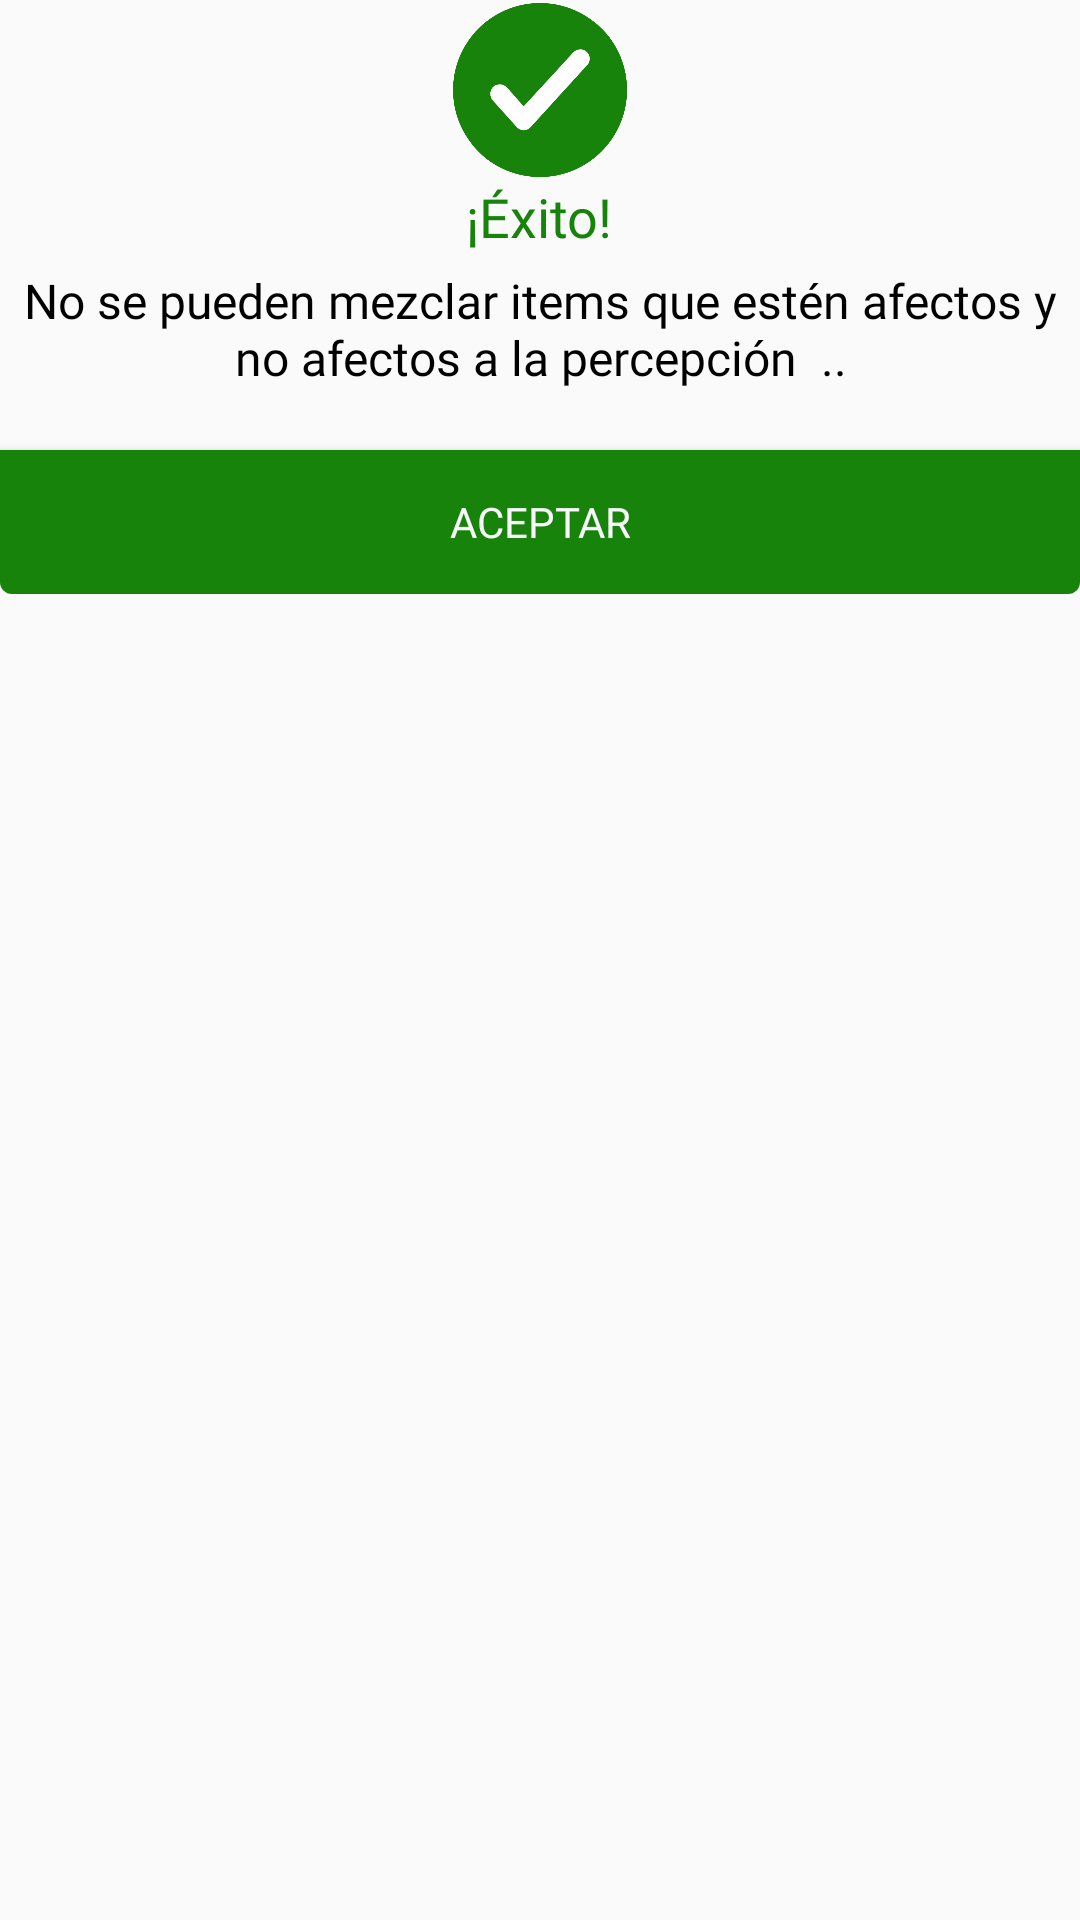

Android layout source for this screen:
<!-- AndroidManifest.xml: application theme Theme.ClinicaSanna -->
<!-- res/layout/pruebas.xml -->
<?xml version="1.0" encoding="utf-8"?>
<LinearLayout xmlns:android="http://schemas.android.com/apk/res/android"
    xmlns:app="http://schemas.android.com/apk/res-auto"
    android:layout_width="match_parent"
    android:layout_height="wrap_content"
    >

    <FrameLayout
        android:layout_width="match_parent"
        android:layout_height="wrap_content"
        android:background="@android:color/transparent"
        android:orientation="vertical">

        <androidx.cardview.widget.CardView
            android:layout_width="match_parent"
            android:layout_height="match_parent"
            app:cardCornerRadius="4dp"
            android:layout_marginTop="30dp"

            android:id="@+id/congratulation_card"
            app:cardBackgroundColor="#FAFAFA"
            app:cardElevation="0dp"
            android:layout_gravity="bottom">

            <LinearLayout
                android:layout_width="match_parent"
                android:layout_height="match_parent"
                android:background="@drawable/dialog_bg"
                android:orientation="vertical">

                <TextView
                    android:id="@+id/TxtNameCliente"
                    android:layout_width="wrap_content"
                    android:layout_height="wrap_content"
                    android:layout_gravity="center"
                    android:layout_marginTop="30dp"
                    android:fontFamily="@font/proxima_nova_bold"
                    android:text="¡Éxito!"
                    android:textColor="#18830B"
                    android:textSize="18sp" />

                <TextView
                    android:id="@+id/message"
                    android:layout_width="wrap_content"
                    android:layout_height="wrap_content"


                    android:layout_marginTop="5dp"
                    android:layout_gravity="center"
                    android:fontFamily="@font/proxima_nova_bold"
                    android:gravity="center"
                    android:textColor="@color/black"
                    android:text="No se pueden mezclar items que estén afectos y no afectos a la percepción  .."
                    android:textSize="16sp" />

                <Button
                    android:id="@+id/read_btn"
                    android:layout_width="match_parent"
                    android:layout_height="match_parent"
                    android:layout_marginTop="20dp"
                    android:background="#18830B"
                    android:fontFamily="@font/proxima_nova_bold"
                    android:text="Aceptar"
                    android:textColor="#F9F9FB"
                    android:textSize="14.sp" />
            </LinearLayout>
        </androidx.cardview.widget.CardView>

        <ImageView
            android:layout_width="60dp"
            android:layout_height="60dp"
            android:padding="1dp"
            android:id="@+id/ImgBoton"
            android:src="@drawable/ic_succes"
            android:background="@drawable/circular_tick"
            android:layout_gravity="center_horizontal|top"
            />

    </FrameLayout>
</LinearLayout>
<!-- resources referenced by this layout -->
<resources>
  <color name="black">#FF000000</color>
  <!-- drawable ic_succes: png bitmap (drawable, 38775 bytes) -->
  <style name="Theme.ClinicaSanna" parent="Theme.AppCompat.Light.NoActionBar">
          
          <item name="colorPrimary">@color/purple_500</item>
          <item name="android:forceDarkAllowed" tools:targetApi="q">false</item>
  
          <item name="colorPrimaryVariant">@color/purple_700</item>
          <item name="colorOnPrimary">@color/white</item>
          
          <item name="colorSecondary">@color/teal_200</item>
          <item name="colorSecondaryVariant">@color/teal_700</item>
          <item name="colorOnSecondary">@color/black</item>
          
          <item name="android:statusBarColor" tools:targetApi="l">?attr/colorPrimaryVariant</item>
          
      </style>
  <color name="purple_500">@color/sanna</color>
  <color name="purple_700">@color/sanna</color>
  <color name="white">#FFFFFFFF</color>
  <color name="teal_200">#FF03DAC5</color>
  <color name="teal_700">#FF018786</color>
  <color name="sanna">#649c33</color>
</resources>
